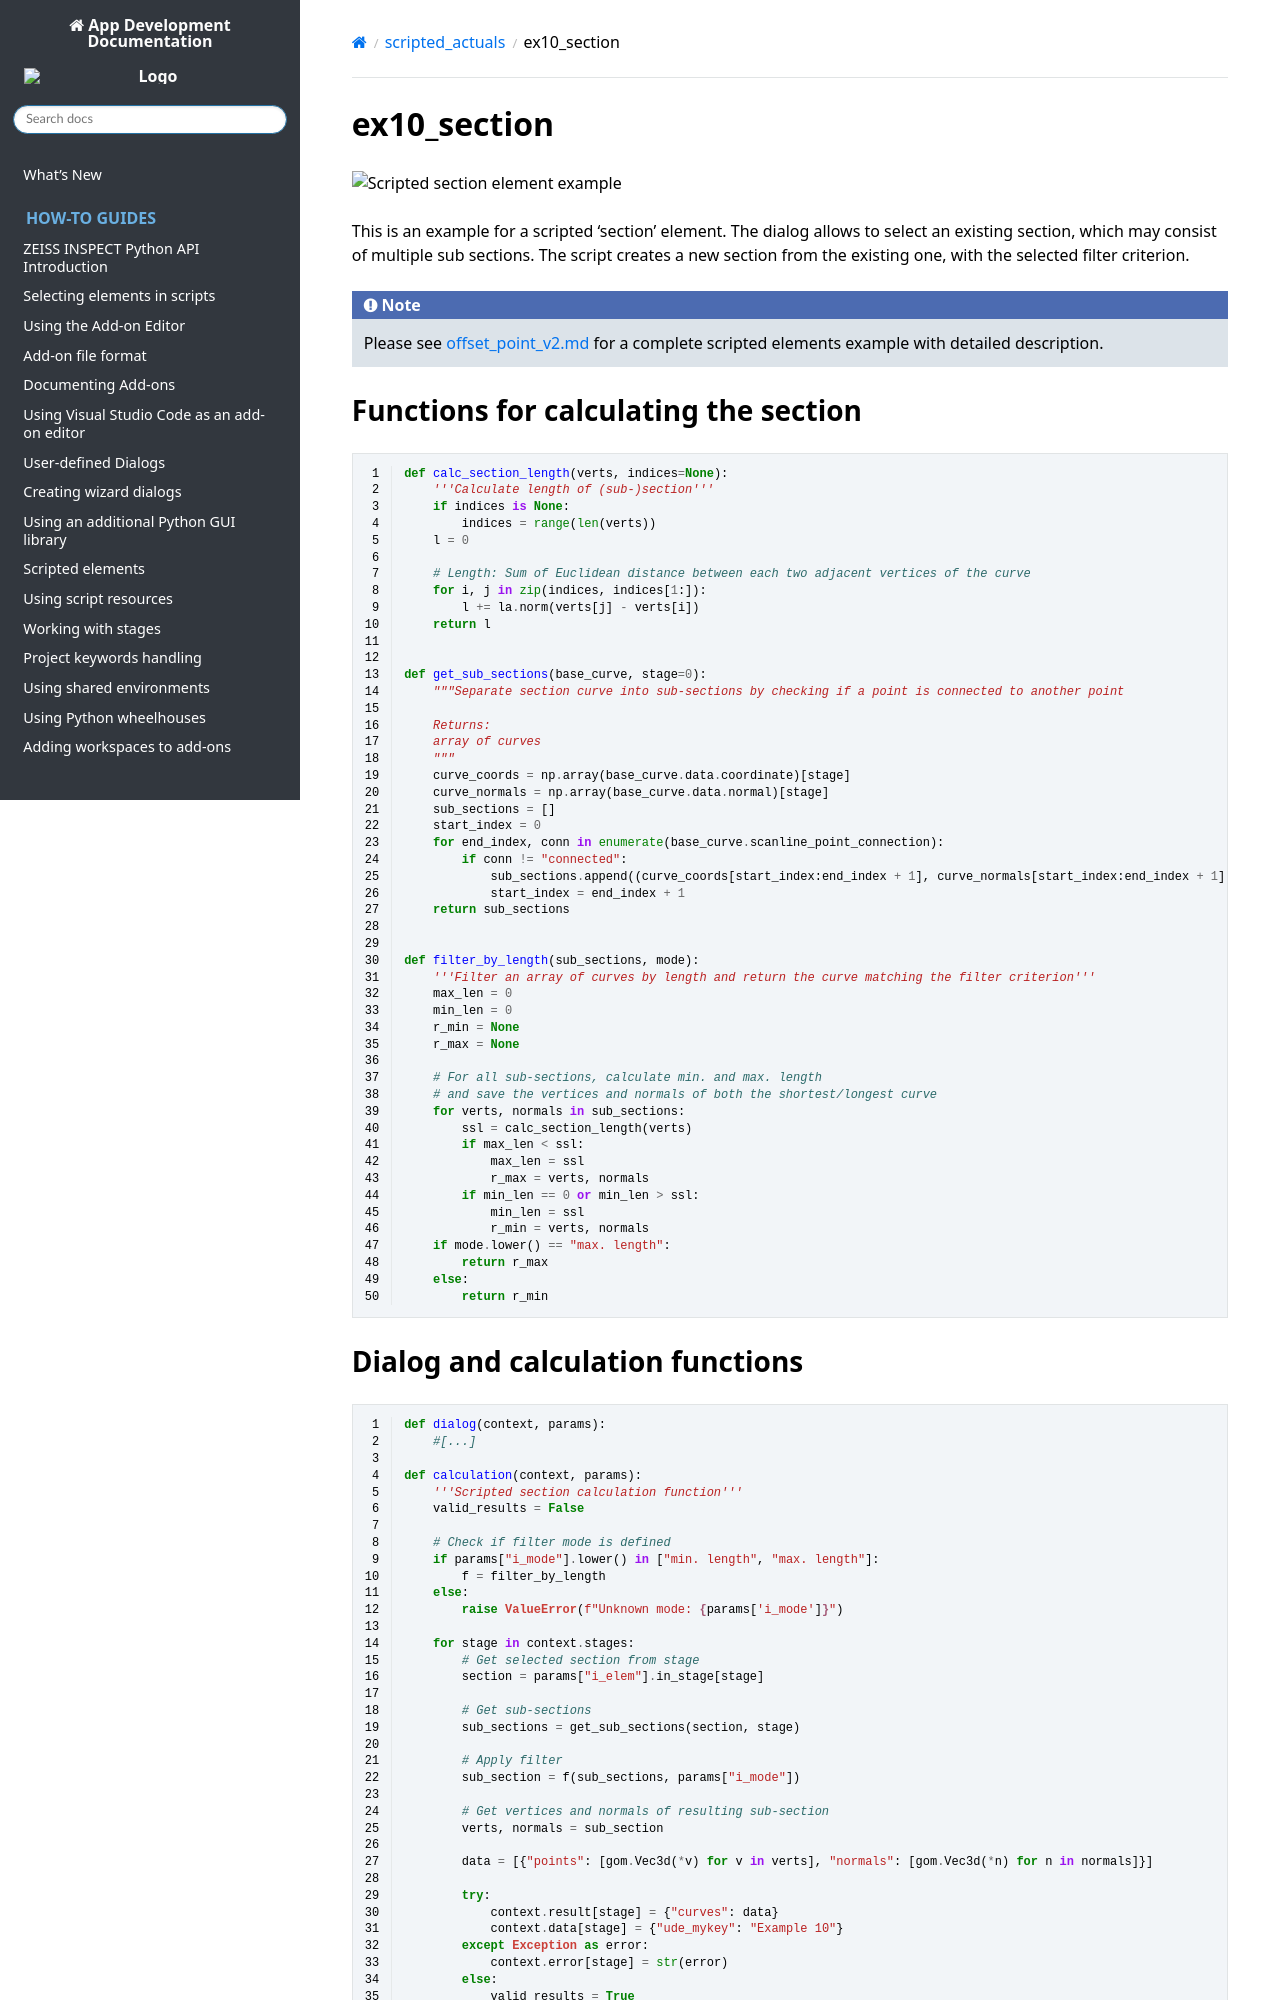

repository: ZEISS/zeiss-inspect-app-api · page: 2023/python_examples/scripted_actuals/ex10_section.html · generator: sphinx

# ex10_section

![Scripted section element example](ex10_section.png)

This is an example for a scripted 'section' element. The dialog allows to select an existing section, which may consist of multiple sub sections. The script creates a new section from the existing one, with the selected filter criterion.

```{note}
Please see [offset_point_v2.md](offset_point_v2.md) for a complete scripted elements example with detailed description.
```


## Functions for calculating the section

```{code-block} python
---
linenos:
---
def calc_section_length(verts, indices=None):
    '''Calculate length of (sub-)section'''
    if indices is None:
        indices = range(len(verts))
    l = 0

    # Length: Sum of Euclidean distance between each two adjacent vertices of the curve
    for i, j in zip(indices, indices[1:]):
        l += la.norm(verts[j] - verts[i])
    return l


def get_sub_sections(base_curve, stage=0):
    """Separate section curve into sub-sections by checking if a point is connected to another point

    Returns:
    array of curves
    """
    curve_coords = np.array(base_curve.data.coordinate)[stage]
    curve_normals = np.array(base_curve.data.normal)[stage]
    sub_sections = []
    start_index = 0
    for end_index, conn in enumerate(base_curve.scanline_point_connection):
        if conn != "connected":
            sub_sections.append((curve_coords[start_index:end_index + 1], curve_normals[start_index:end_index + 1]))
            start_index = end_index + 1
    return sub_sections


def filter_by_length(sub_sections, mode):
    '''Filter an array of curves by length and return the curve matching the filter criterion'''
    max_len = 0
    min_len = 0
    r_min = None
    r_max = None

    # For all sub-sections, calculate min. and max. length
    # and save the vertices and normals of both the shortest/longest curve
    for verts, normals in sub_sections:
        ssl = calc_section_length(verts)
        if max_len < ssl:
            max_len = ssl
            r_max = verts, normals
        if min_len == 0 or min_len > ssl:
            min_len = ssl
            r_min = verts, normals
    if mode.lower() == "max. length":
        return r_max
    else:
        return r_min
```
